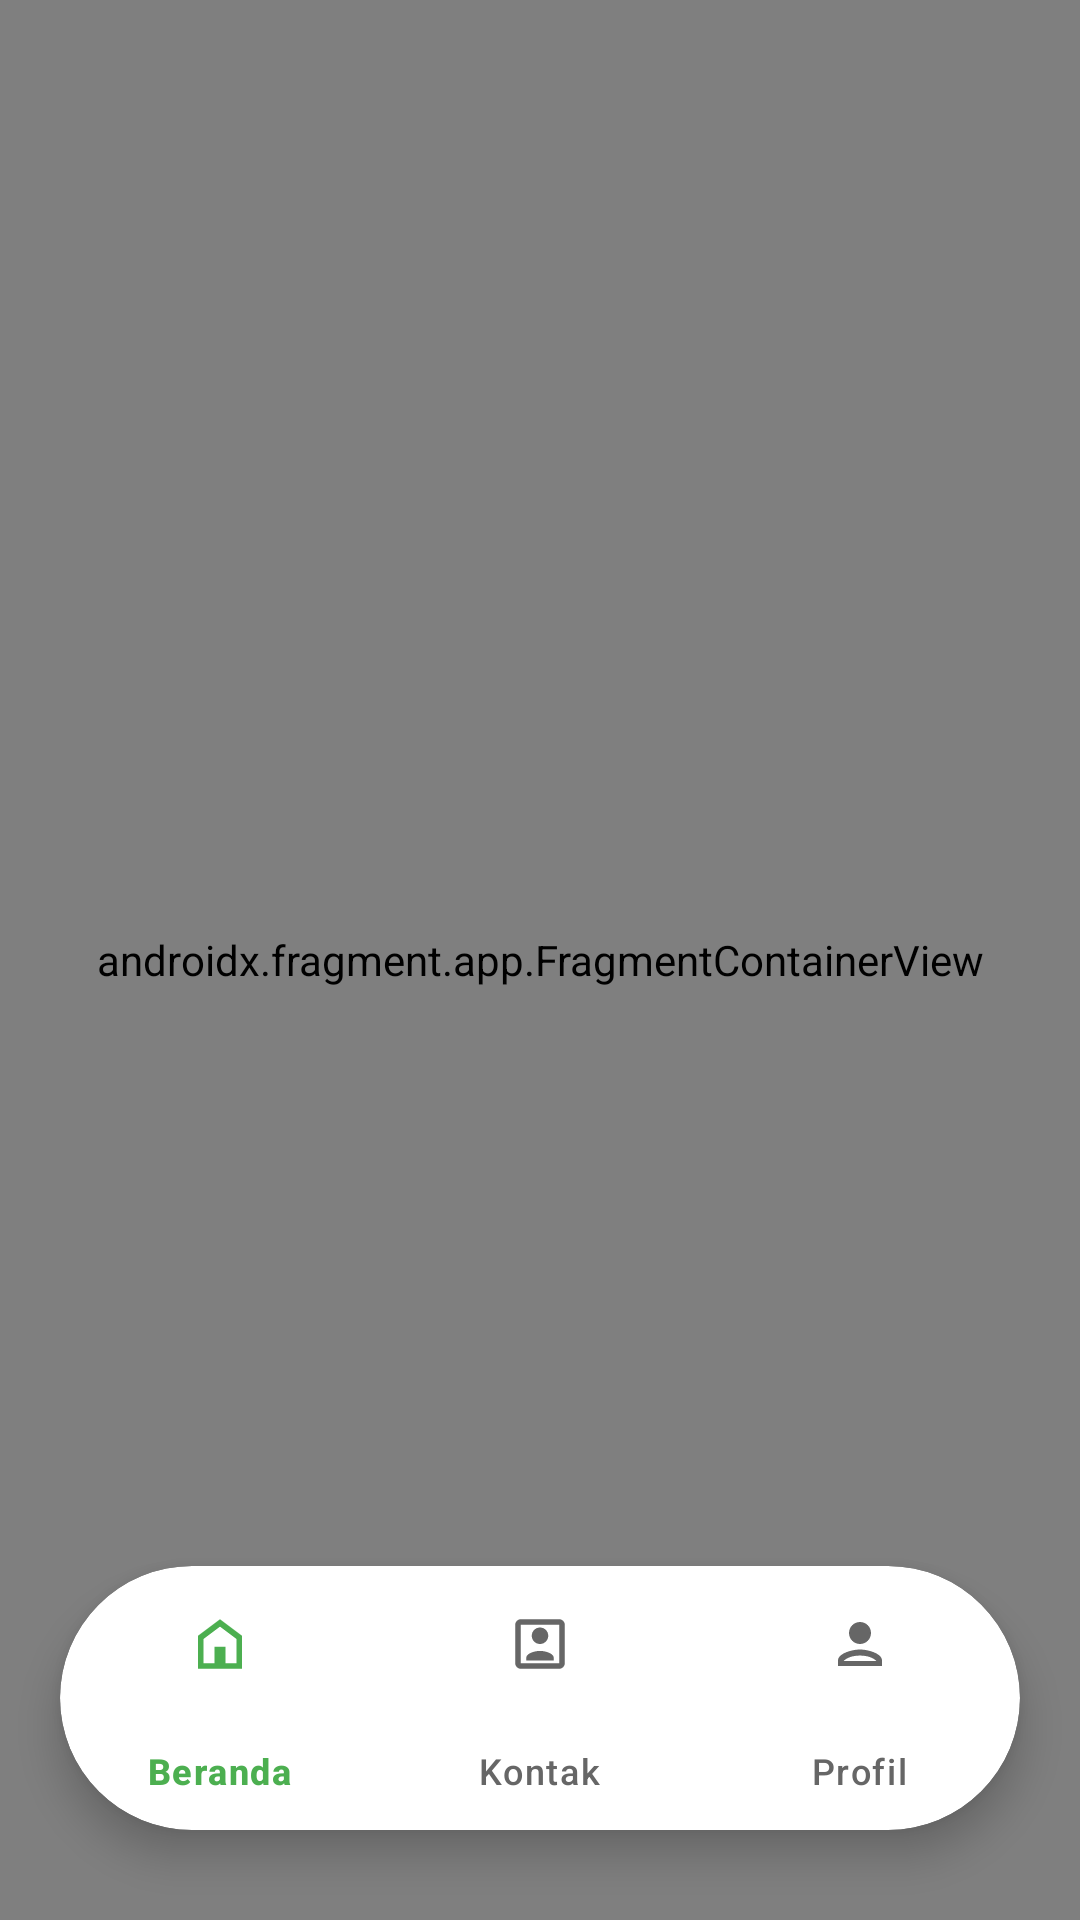

Layout XML and referenced resources for this Android screen:
<!-- AndroidManifest.xml: application theme Theme.PawRanger -->
<!-- res/layout/activity_main.xml -->
<?xml version="1.0" encoding="utf-8"?>
<androidx.constraintlayout.widget.ConstraintLayout xmlns:android="http://schemas.android.com/apk/res/android"
    xmlns:app="http://schemas.android.com/apk/res-auto"
    xmlns:tools="http://schemas.android.com/tools"
    android:id="@+id/main"
    android:layout_width="match_parent"
    android:layout_height="match_parent"
    android:background="@color/bg_light"
    tools:context=".MainActivity">

    <androidx.fragment.app.FragmentContainerView
        android:id="@+id/nav_host_fragment"
        android:name="androidx.navigation.fragment.NavHostFragment"
        android:layout_width="0dp"
        android:layout_height="0dp"
        app:defaultNavHost="true"
        app:layout_constraintBottom_toBottomOf="parent"
        app:layout_constraintEnd_toEndOf="parent"
        app:layout_constraintStart_toStartOf="parent"
        app:layout_constraintTop_toTopOf="parent"
        app:navGraph="@navigation/nav_graph" />

    
    <com.google.android.material.card.MaterialCardView
        android:id="@+id/cv_bottom_nav"
        android:layout_width="0dp"
        android:layout_height="88dp"
        android:layout_marginHorizontal="20dp"
        android:layout_marginBottom="30dp"
        app:cardBackgroundColor="@color/white"
        app:cardCornerRadius="44dp"
        app:cardElevation="8dp"
        app:layout_constraintBottom_toBottomOf="parent"
        app:layout_constraintEnd_toEndOf="parent"
        app:layout_constraintStart_toStartOf="parent"
        app:strokeWidth="0dp">

        <com.google.android.material.bottomnavigation.BottomNavigationView
            android:id="@+id/bottom_navigation"
            android:layout_width="match_parent"
            android:layout_height="match_parent"
            android:background="@android:color/transparent"
            style="@style/CustomBottomNav"
            app:elevation="0dp"
            app:itemIconSize="22dp"
            app:itemIconTint="@color/nav_item_color_selector"
            app:itemTextColor="@color/nav_item_color_selector"
            app:labelVisibilityMode="labeled"
            app:itemRippleColor="#10000000"
            app:itemTextAppearanceActive="@style/NavTextActive"
            app:itemTextAppearanceInactive="@style/NavTextInactive"
            app:itemPaddingTop="15dp"
            app:itemPaddingBottom="15dp"
            app:menu="@menu/bottom_nav_menu" />

    </com.google.android.material.card.MaterialCardView>

</androidx.constraintlayout.widget.ConstraintLayout>
<!-- resources referenced by this layout -->
<resources>
  <color name="bg_light">#F8FAFF</color>
  <color name="white">#FFFFFFFF</color>
  <style name="CustomBottomNav" parent="Widget.Material3.BottomNavigationView">
          <item name="backgroundTint">@android:color/transparent</item>
          <item name="itemActiveIndicatorStyle">@style/App.Custom.Indicator</item>
          <item name="itemIconTint">@color/nav_item_color_selector</item>
          <item name="itemTextColor">@color/nav_item_color_selector</item>
      </style>
  <style name="NavTextActive" parent="TextAppearance.Material3.LabelSmall">
          <item name="android:textSize">12sp</item>
          <item name="android:textStyle">bold</item>
      </style>
  <style name="NavTextInactive" parent="TextAppearance.Material3.LabelSmall">
          <item name="android:textSize">12sp</item>
          <item name="android:textStyle">normal</item>
      </style>
  <style name="Theme.PawRanger" parent="Base.Theme.PawRanger" />
  <style name="App.Custom.Indicator" parent="Widget.Material3.BottomNavigationView.ActiveIndicator">
          <item name="android:color">@android:color/transparent</item>
      </style>
  <style name="Base.Theme.PawRanger" parent="Theme.Material3.Light.NoActionBar">
          <item name="colorPrimary">@color/primary_blue</item>
          <item name="android:windowBackground">@color/bg_light</item>
          <item name="android:statusBarColor">@color/white</item>
          <item name="android:windowLightStatusBar">true</item>
          <item name="bottomNavigationStyle">@style/CustomBottomNav</item>
      </style>
  <color name="primary_blue">#0047BB</color>
</resources>
